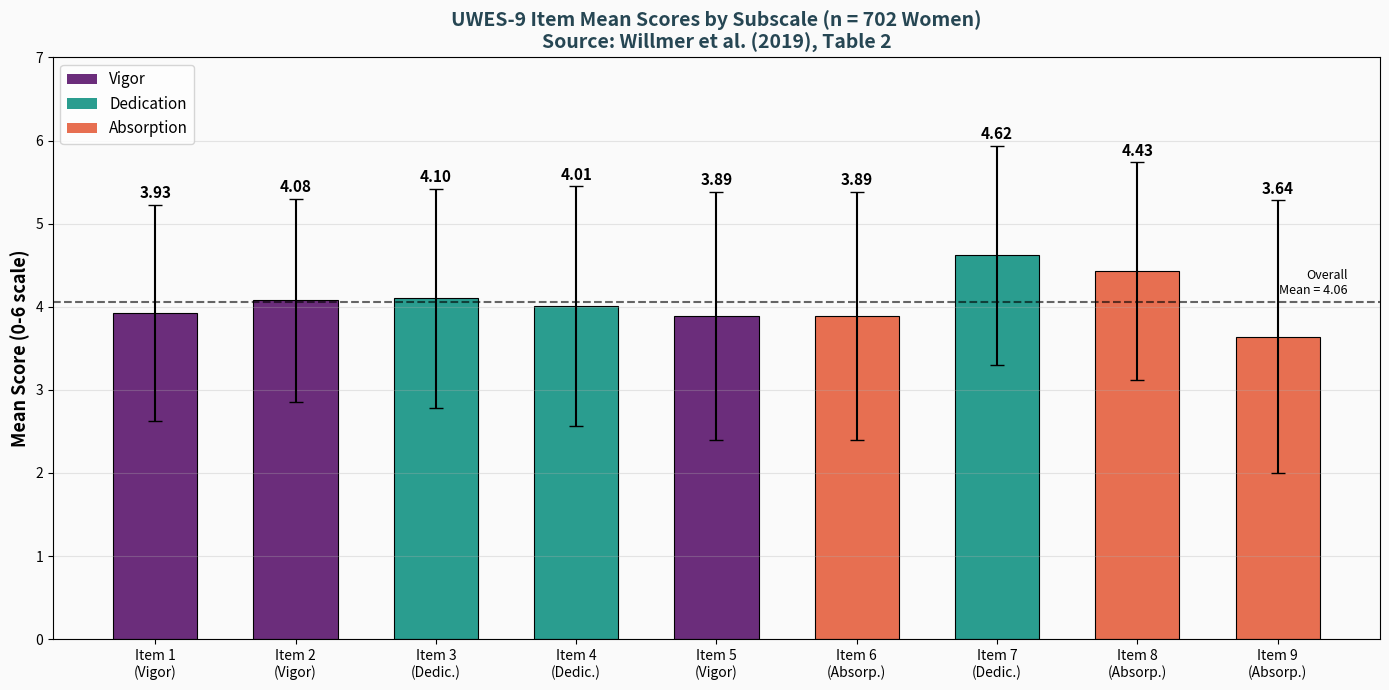
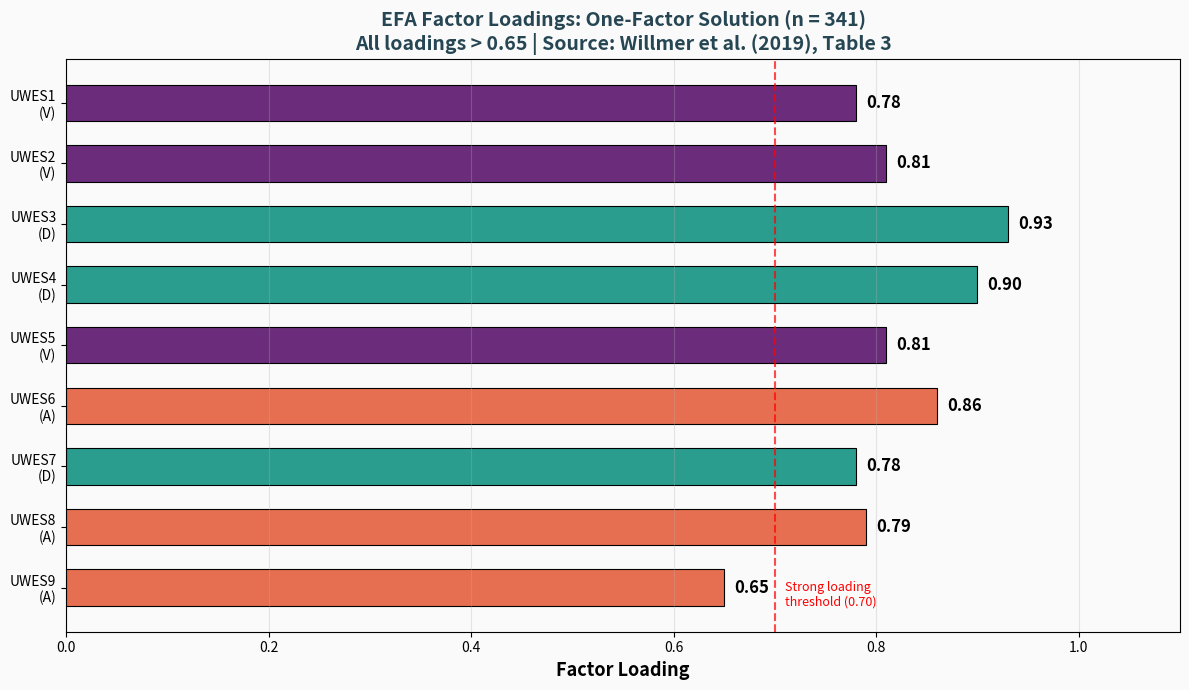
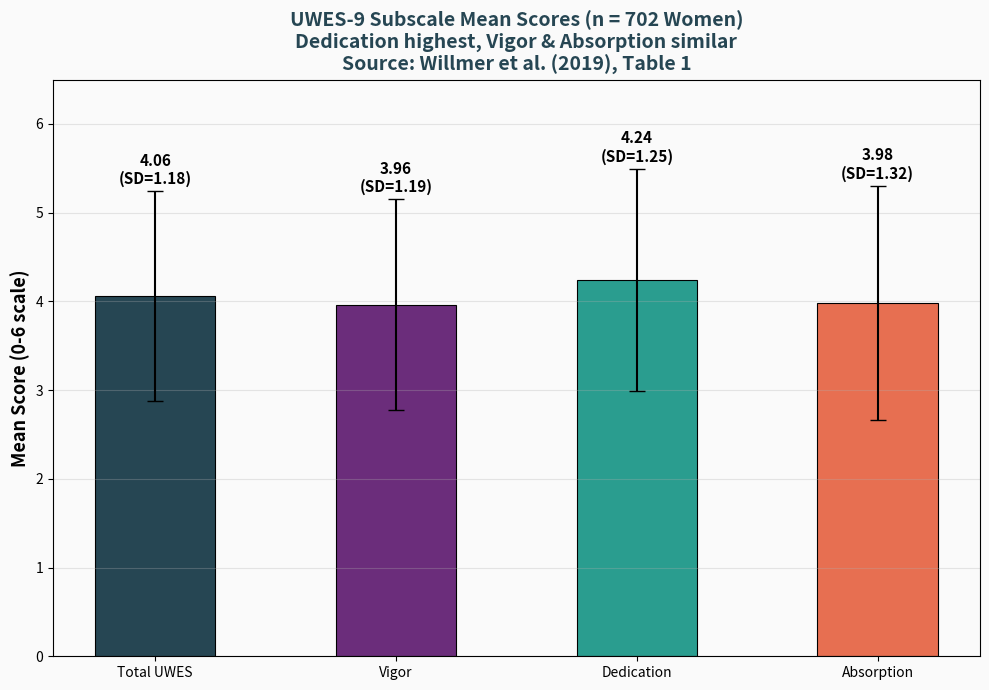
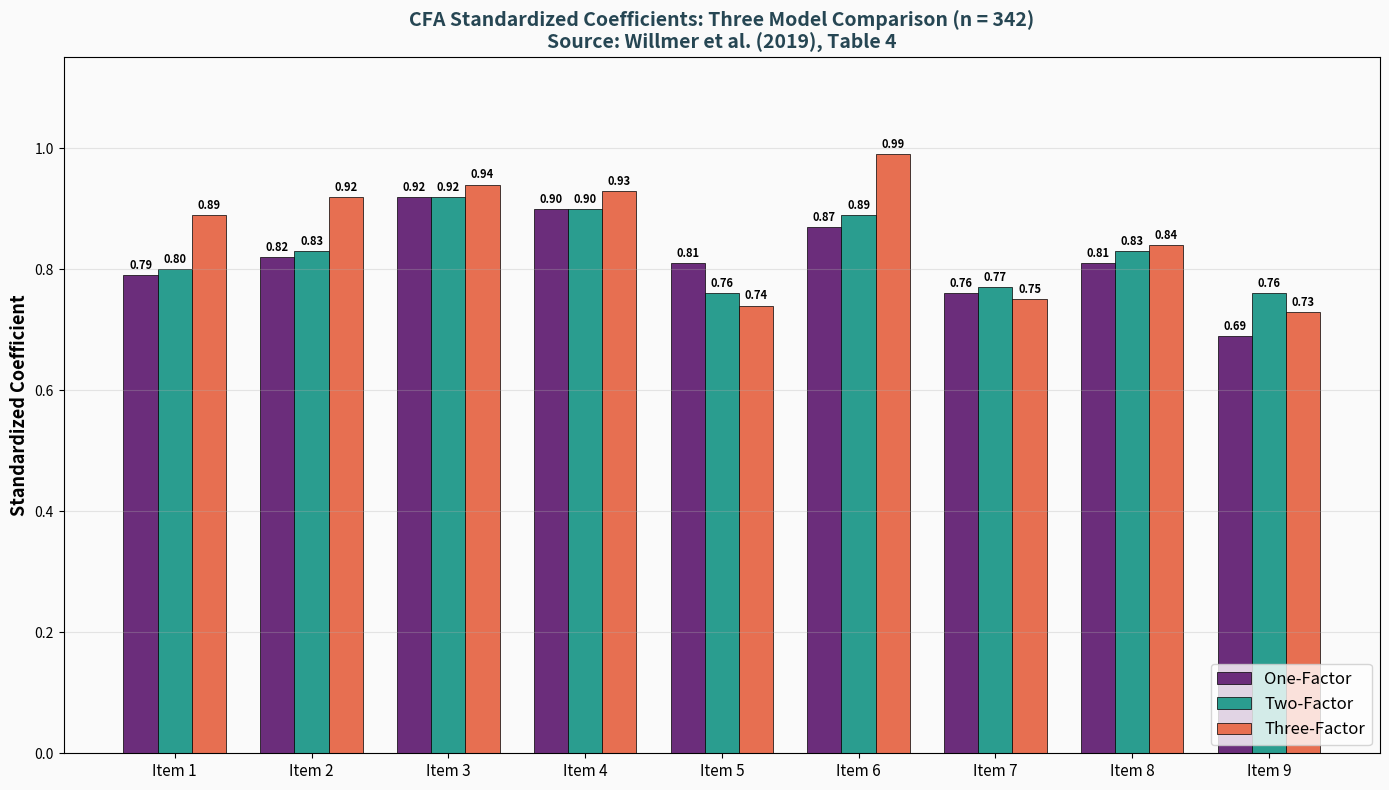
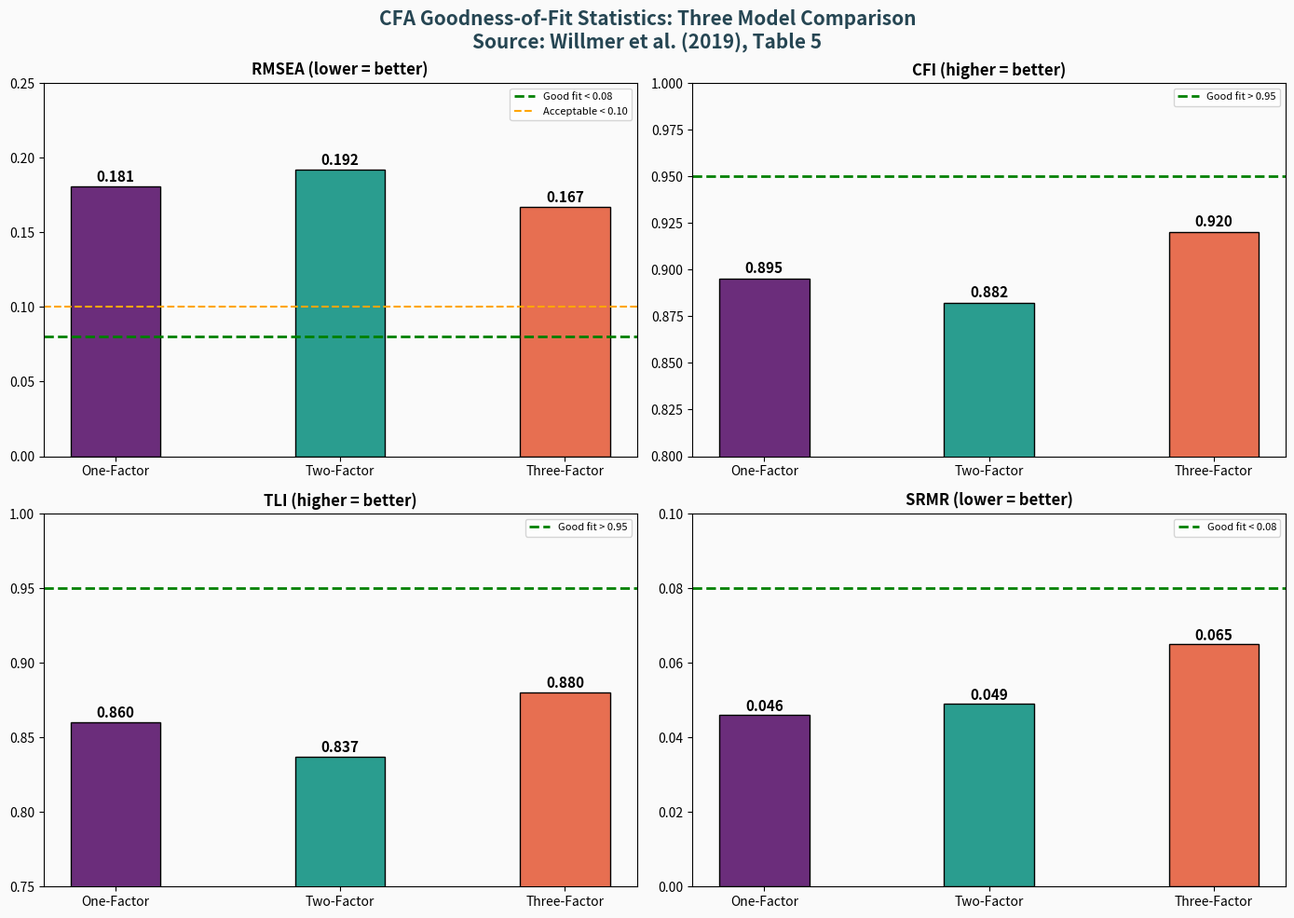
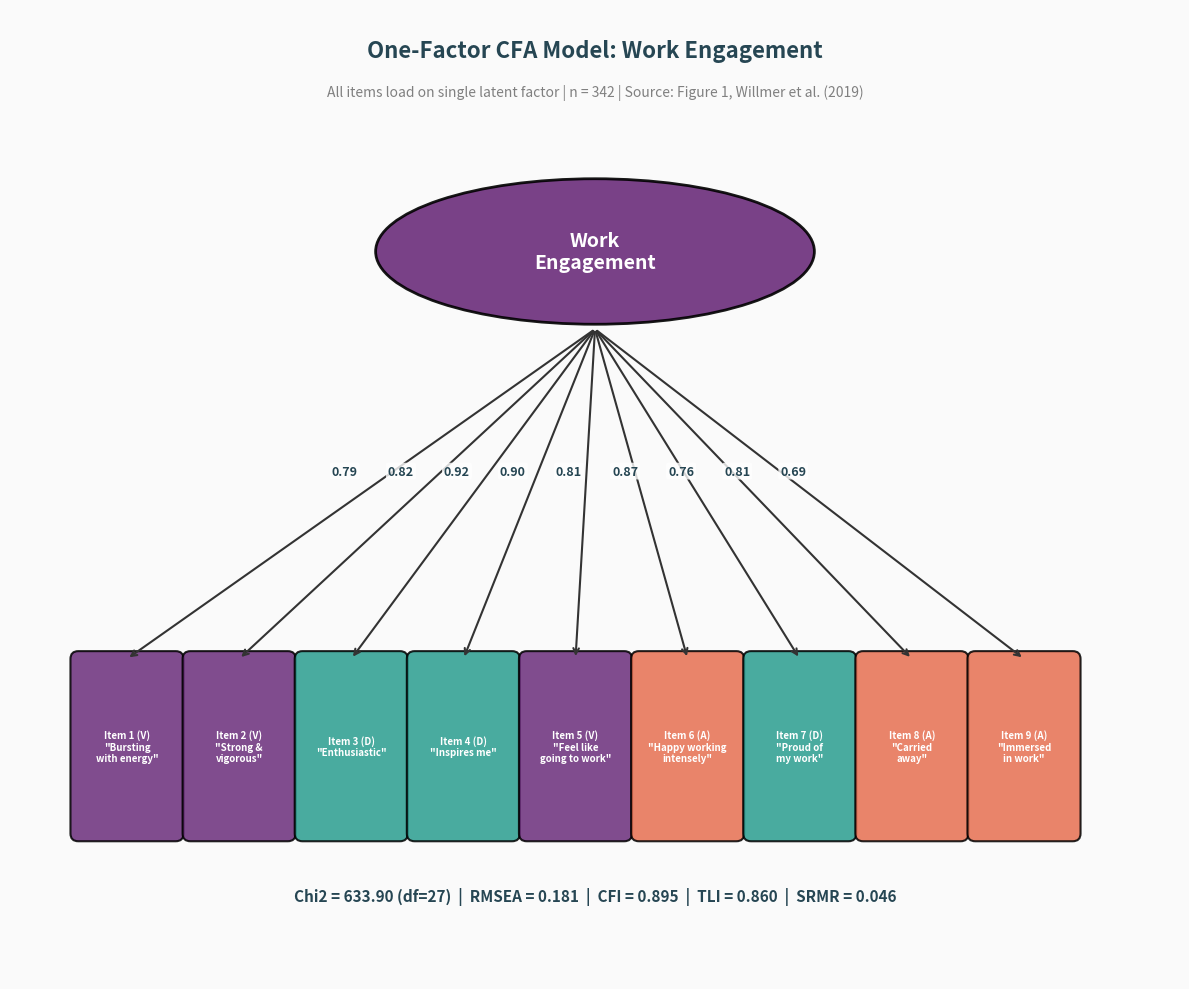
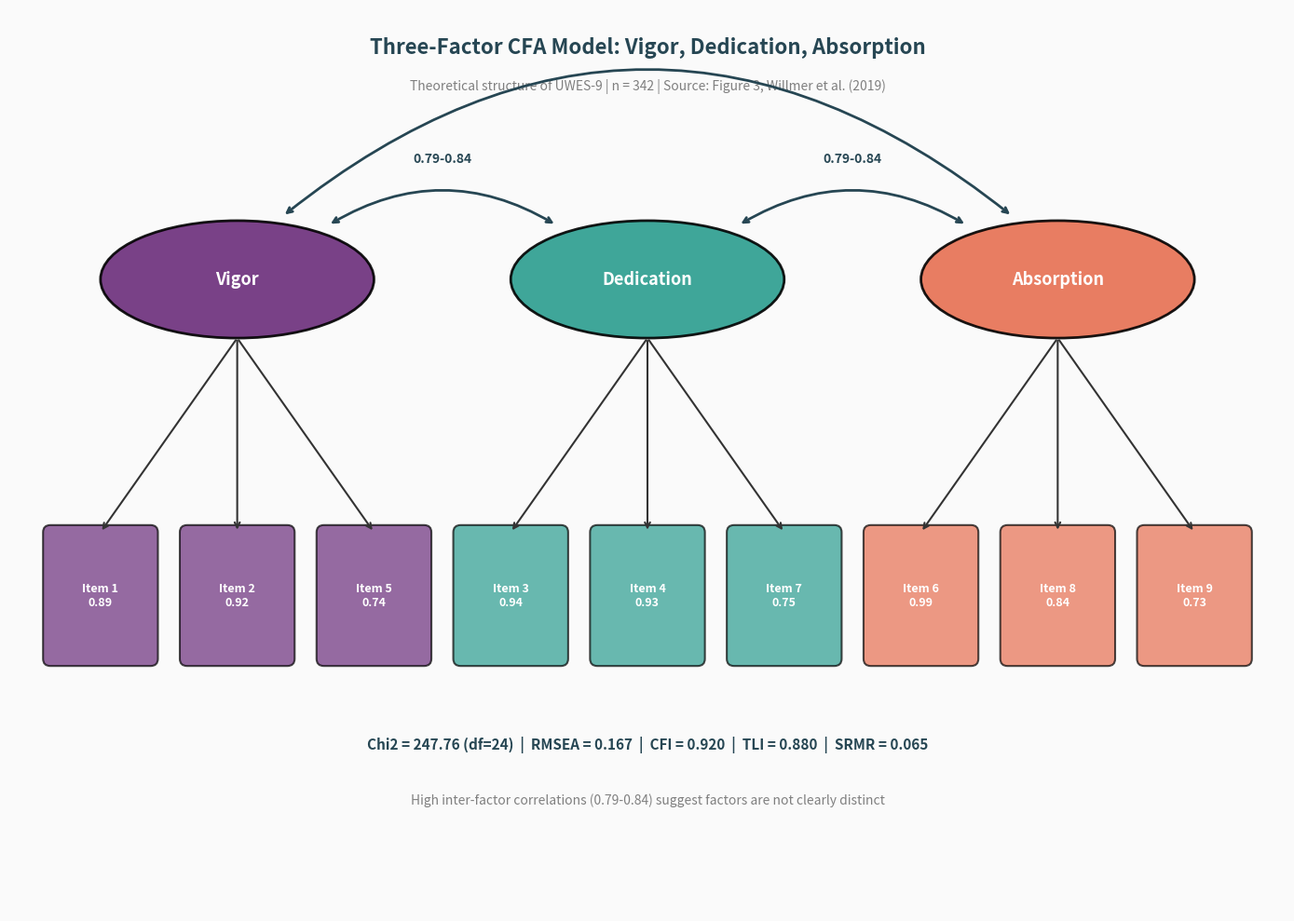
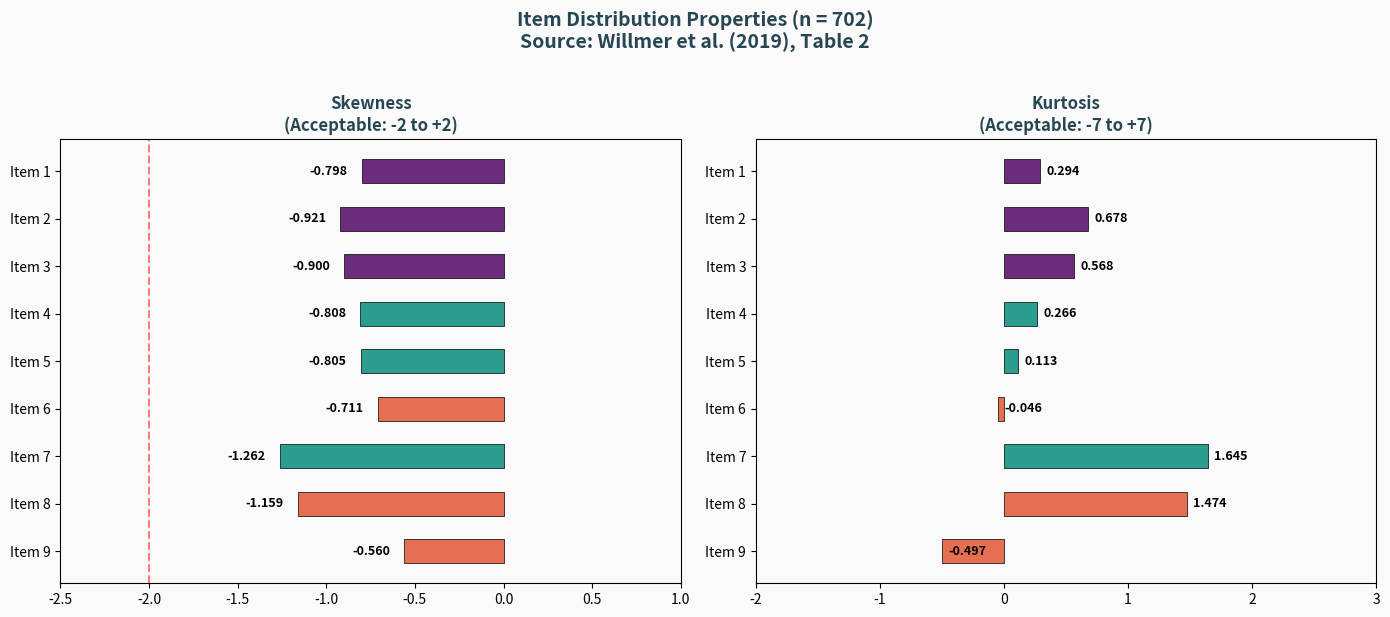
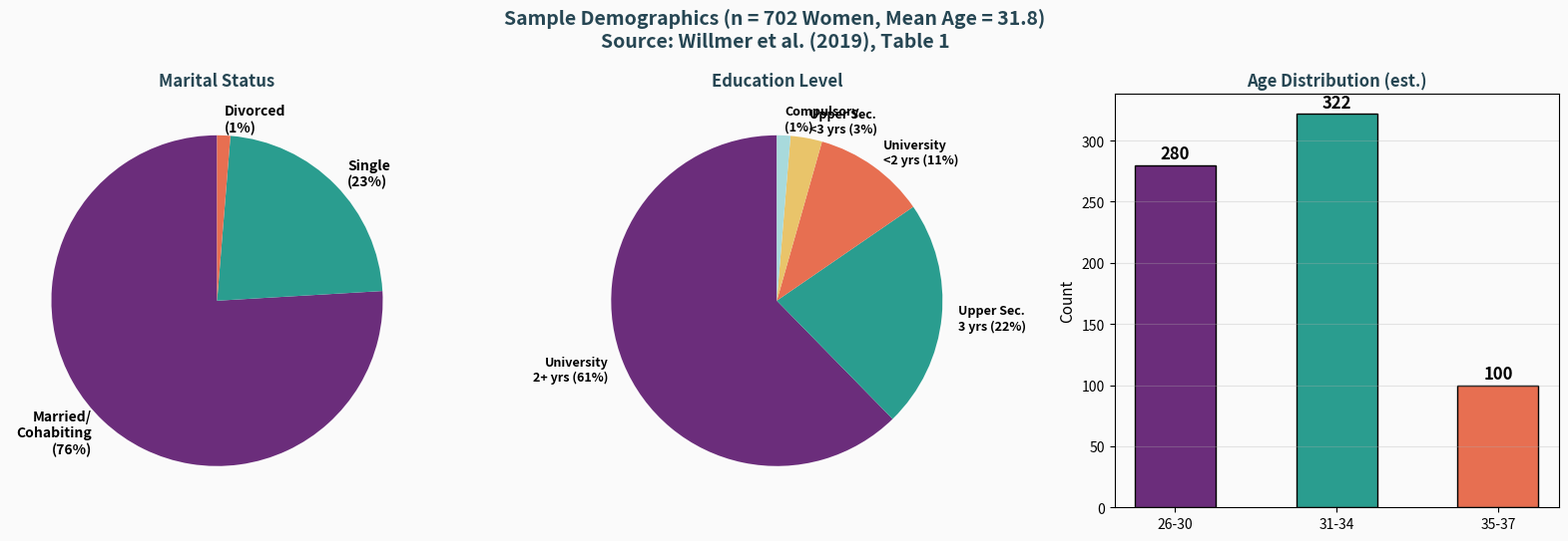

Generate these figures, in order, with matplotlib:
import matplotlib
matplotlib.use('Agg')
import matplotlib.pyplot as plt
import matplotlib.patches as mpatches
import numpy as np
import os

os.makedirs("figures4_new", exist_ok=True)

PURPLE = '#6B2D7B'
TEAL = '#2A9D8F'
WARM = '#E76F51'
DARK = '#264653'
GOLD = '#E9C46A'
LIGHT_PURPLE = '#D4B8E0'
LIGHT_TEAL = '#A8DADC'
BG = '#FAFAFA'

# ============================================================
# FIG 1: UWES-9 Item Mean Scores with subscale coloring
# ============================================================
fig, ax = plt.subplots(figsize=(14, 7))
fig.patch.set_facecolor(BG)
ax.set_facecolor(BG)

items = ['Item 1\n(Vigor)', 'Item 2\n(Vigor)', 'Item 3\n(Dedic.)', 'Item 4\n(Dedic.)',
         'Item 5\n(Vigor)', 'Item 6\n(Absorp.)', 'Item 7\n(Dedic.)', 'Item 8\n(Absorp.)',
         'Item 9\n(Absorp.)']
means = [3.93, 4.08, 4.10, 4.01, 3.89, 3.89, 4.62, 4.43, 3.64]
sds = [1.30, 1.22, 1.32, 1.44, 1.49, 1.49, 1.32, 1.31, 1.64]
colors = [PURPLE, PURPLE, TEAL, TEAL, PURPLE, WARM, TEAL, WARM, WARM]

bars = ax.bar(range(9), means, yerr=sds, color=colors, edgecolor='black', linewidth=0.8,
              width=0.6, capsize=5, error_kw={'linewidth': 1.5})
for i, (bar, m) in enumerate(zip(bars, means)):
    ax.text(bar.get_x() + bar.get_width()/2, bar.get_height() + sds[i] + 0.08,
            f'{m:.2f}', ha='center', fontsize=11, fontweight='bold')

ax.set_xticks(range(9))
ax.set_xticklabels(items, fontsize=10)
ax.set_ylabel('Mean Score (0-6 scale)', fontsize=13, fontweight='bold')
ax.set_title('UWES-9 Item Mean Scores by Subscale (n = 702 Women)\nSource: Willmer et al. (2019), Table 2',
             fontsize=14, fontweight='bold', color=DARK)
ax.set_ylim(0, 7)
ax.axhline(y=4.06, color='black', linestyle='--', linewidth=1.5, alpha=0.6)
ax.text(8.5, 4.15, 'Overall\nMean = 4.06', fontsize=9, color='black', ha='right')
ax.grid(True, alpha=0.3, axis='y')

legend_elements = [mpatches.Patch(facecolor=PURPLE, label='Vigor'),
                   mpatches.Patch(facecolor=TEAL, label='Dedication'),
                   mpatches.Patch(facecolor=WARM, label='Absorption')]
ax.legend(handles=legend_elements, fontsize=11, loc='upper left')

plt.tight_layout()
plt.savefig('figures4_new/item_means.png', dpi=200, bbox_inches='tight')
plt.close()
print("Fig 1: Item means")

# ============================================================
# FIG 2: Factor Loadings (EFA, 1-factor) - Table 3
# ============================================================
fig, ax = plt.subplots(figsize=(12, 7))
fig.patch.set_facecolor(BG)
ax.set_facecolor(BG)

items_short = ['UWES1\n(V)', 'UWES2\n(V)', 'UWES3\n(D)', 'UWES4\n(D)',
               'UWES5\n(V)', 'UWES6\n(A)', 'UWES7\n(D)', 'UWES8\n(A)', 'UWES9\n(A)']
loadings = [0.78, 0.81, 0.93, 0.90, 0.81, 0.86, 0.78, 0.79, 0.65]
colors_load = [PURPLE, PURPLE, TEAL, TEAL, PURPLE, WARM, TEAL, WARM, WARM]

bars = ax.barh(range(8, -1, -1), loadings, color=colors_load, edgecolor='black',
               linewidth=0.8, height=0.6)
for i, (bar, v) in enumerate(zip(bars, loadings)):
    ax.text(v + 0.01, bar.get_y() + bar.get_height()/2, f'{v:.2f}',
            va='center', fontsize=12, fontweight='bold')

ax.set_yticks(range(8, -1, -1))
ax.set_yticklabels(items_short, fontsize=10)
ax.set_xlabel('Factor Loading', fontsize=13, fontweight='bold')
ax.set_title('EFA Factor Loadings: One-Factor Solution (n = 341)\nAll loadings > 0.65 | Source: Willmer et al. (2019), Table 3',
             fontsize=14, fontweight='bold', color=DARK)
ax.set_xlim(0, 1.1)
ax.axvline(x=0.70, color='red', linestyle='--', linewidth=1.5, alpha=0.7)
ax.text(0.71, -0.3, 'Strong loading\nthreshold (0.70)', fontsize=9, color='red')
ax.grid(True, alpha=0.3, axis='x')

plt.tight_layout()
plt.savefig('figures4_new/factor_loadings.png', dpi=200, bbox_inches='tight')
plt.close()
print("Fig 2: Factor loadings")

# ============================================================
# FIG 3: KMO & Bartlett's Test Summary
# ============================================================
fig, ax = plt.subplots(figsize=(10, 6))
fig.patch.set_facecolor(BG)
ax.set_facecolor(BG)
ax.axis('off')

ax.text(0.5, 0.95, 'Sampling Adequacy & Sphericity Tests',
        ha='center', va='center', fontsize=18, fontweight='bold', color=DARK,
        transform=ax.transAxes)

table_data = [
    ['Test', 'Value', 'Interpretation'],
    ['KMO Measure', '0.922', 'Marvellous (> 0.90)'],
    ["Bartlett's Test p-value", '< 0.001', 'Significant'],
    ["Cronbach's Alpha", '0.947', 'Excellent (> 0.90)'],
    ['Inter-item Correlation', '0.524 - 0.849', 'High'],
    ['Subscale Correlation (V-D-A)', '0.79 - 0.84', 'Very High'],
    ['EFA Variance Explained', '> 70%', 'One factor dominant'],
    ['EFA Chi-squared (df=27)', '332.43', 'Significant'],
]

table = ax.table(cellText=table_data, loc='center', cellLoc='center')
table.auto_set_font_size(False)
table.set_fontsize(12)
table.scale(1, 2.0)

for (i, j), cell in table.get_celld().items():
    if i == 0:
        cell.set_facecolor(PURPLE)
        cell.set_text_props(color='white', fontweight='bold', fontsize=13)
    elif i % 2 == 0:
        cell.set_facecolor(LIGHT_PURPLE)
    else:
        cell.set_facecolor('white')
    cell.set_edgecolor('#CCCCCC')

ax.text(0.5, 0.02, 'Source: Willmer et al. (2019) | n = 702 women | UWES-9',
        ha='center', fontsize=10, color='gray', transform=ax.transAxes)

plt.tight_layout()
plt.savefig('figures4_new/kmo_bartlett.png', dpi=200, bbox_inches='tight')
plt.close()
print("Fig 3: KMO & Bartlett")

# ============================================================
# FIG 4: Subscale Mean Scores Comparison
# ============================================================
fig, ax = plt.subplots(figsize=(10, 7))
fig.patch.set_facecolor(BG)
ax.set_facecolor(BG)

subscales = ['Total UWES', 'Vigor', 'Dedication', 'Absorption']
sub_means = [4.06, 3.96, 4.24, 3.98]
sub_sds = [1.18, 1.19, 1.25, 1.32]
sub_colors = [DARK, PURPLE, TEAL, WARM]

bars = ax.bar(subscales, sub_means, yerr=sub_sds, color=sub_colors, edgecolor='black',
              linewidth=0.8, width=0.5, capsize=6, error_kw={'linewidth': 1.5})
for bar, m, sd in zip(bars, sub_means, sub_sds):
    ax.text(bar.get_x() + bar.get_width()/2, bar.get_height() + sd + 0.08,
            f'{m:.2f}\n(SD={sd:.2f})', ha='center', fontsize=11, fontweight='bold')

ax.set_ylabel('Mean Score (0-6 scale)', fontsize=13, fontweight='bold')
ax.set_title('UWES-9 Subscale Mean Scores (n = 702 Women)\nDedication highest, Vigor & Absorption similar\nSource: Willmer et al. (2019), Table 1',
             fontsize=14, fontweight='bold', color=DARK)
ax.set_ylim(0, 6.5)
ax.grid(True, alpha=0.3, axis='y')

plt.tight_layout()
plt.savefig('figures4_new/subscale_means.png', dpi=200, bbox_inches='tight')
plt.close()
print("Fig 4: Subscale means")

# ============================================================
# FIG 5: CFA Standardized Coefficients Comparison (3 models)
# ============================================================
fig, ax = plt.subplots(figsize=(14, 8))
fig.patch.set_facecolor(BG)
ax.set_facecolor(BG)

items_cfa = ['Item 1', 'Item 2', 'Item 3', 'Item 4', 'Item 5',
             'Item 6', 'Item 7', 'Item 8', 'Item 9']
one_f = [0.79, 0.82, 0.92, 0.90, 0.81, 0.87, 0.76, 0.81, 0.69]
two_f = [0.80, 0.83, 0.92, 0.90, 0.76, 0.89, 0.77, 0.83, 0.76]
three_f = [0.89, 0.92, 0.94, 0.93, 0.74, 0.99, 0.75, 0.84, 0.73]

x = np.arange(9)
w = 0.25
bars1 = ax.bar(x - w, one_f, w, label='One-Factor', color=PURPLE, edgecolor='black', linewidth=0.5)
bars2 = ax.bar(x, two_f, w, label='Two-Factor', color=TEAL, edgecolor='black', linewidth=0.5)
bars3 = ax.bar(x + w, three_f, w, label='Three-Factor', color=WARM, edgecolor='black', linewidth=0.5)

for bars in [bars1, bars2, bars3]:
    for bar in bars:
        h = bar.get_height()
        ax.text(bar.get_x() + bar.get_width()/2, h + 0.01, f'{h:.2f}',
                ha='center', fontsize=8, fontweight='bold')

ax.set_xticks(x)
ax.set_xticklabels(items_cfa, fontsize=11)
ax.set_ylabel('Standardized Coefficient', fontsize=13, fontweight='bold')
ax.set_title('CFA Standardized Coefficients: Three Model Comparison (n = 342)\nSource: Willmer et al. (2019), Table 4',
             fontsize=14, fontweight='bold', color=DARK)
ax.set_ylim(0, 1.15)
ax.legend(fontsize=12, loc='lower right')
ax.grid(True, alpha=0.3, axis='y')

plt.tight_layout()
plt.savefig('figures4_new/cfa_coefficients.png', dpi=200, bbox_inches='tight')
plt.close()
print("Fig 5: CFA coefficients")

# ============================================================
# FIG 6: Goodness-of-Fit Comparison (Table 5)
# ============================================================
fig, axes = plt.subplots(2, 2, figsize=(14, 10))
fig.patch.set_facecolor(BG)
fig.suptitle('CFA Goodness-of-Fit Statistics: Three Model Comparison\nSource: Willmer et al. (2019), Table 5',
             fontsize=15, fontweight='bold', color=DARK)

models = ['One-Factor', 'Two-Factor', 'Three-Factor']
colors_m = [PURPLE, TEAL, WARM]

# RMSEA
rmsea = [0.181, 0.192, 0.167]
bars = axes[0,0].bar(models, rmsea, color=colors_m, edgecolor='black', width=0.4)
axes[0,0].axhline(y=0.08, color='green', linestyle='--', linewidth=2, label='Good fit < 0.08')
axes[0,0].axhline(y=0.10, color='orange', linestyle='--', linewidth=1.5, label='Acceptable < 0.10')
for b, v in zip(bars, rmsea): axes[0,0].text(b.get_x()+b.get_width()/2, v+0.003, f'{v:.3f}', ha='center', fontsize=11, fontweight='bold')
axes[0,0].set_title('RMSEA (lower = better)', fontsize=12, fontweight='bold')
axes[0,0].set_ylim(0, 0.25)
axes[0,0].legend(fontsize=8)
axes[0,0].set_facecolor(BG)

# CFI
cfi = [0.895, 0.882, 0.920]
bars = axes[0,1].bar(models, cfi, color=colors_m, edgecolor='black', width=0.4)
axes[0,1].axhline(y=0.95, color='green', linestyle='--', linewidth=2, label='Good fit > 0.95')
for b, v in zip(bars, cfi): axes[0,1].text(b.get_x()+b.get_width()/2, v+0.003, f'{v:.3f}', ha='center', fontsize=11, fontweight='bold')
axes[0,1].set_title('CFI (higher = better)', fontsize=12, fontweight='bold')
axes[0,1].set_ylim(0.8, 1.0)
axes[0,1].legend(fontsize=8)
axes[0,1].set_facecolor(BG)

# TLI
tli = [0.860, 0.837, 0.880]
bars = axes[1,0].bar(models, tli, color=colors_m, edgecolor='black', width=0.4)
axes[1,0].axhline(y=0.95, color='green', linestyle='--', linewidth=2, label='Good fit > 0.95')
for b, v in zip(bars, tli): axes[1,0].text(b.get_x()+b.get_width()/2, v+0.003, f'{v:.3f}', ha='center', fontsize=11, fontweight='bold')
axes[1,0].set_title('TLI (higher = better)', fontsize=12, fontweight='bold')
axes[1,0].set_ylim(0.75, 1.0)
axes[1,0].legend(fontsize=8)
axes[1,0].set_facecolor(BG)

# SRMR
srmr = [0.046, 0.049, 0.065]
bars = axes[1,1].bar(models, srmr, color=colors_m, edgecolor='black', width=0.4)
axes[1,1].axhline(y=0.08, color='green', linestyle='--', linewidth=2, label='Good fit < 0.08')
for b, v in zip(bars, srmr): axes[1,1].text(b.get_x()+b.get_width()/2, v+0.001, f'{v:.3f}', ha='center', fontsize=11, fontweight='bold')
axes[1,1].set_title('SRMR (lower = better)', fontsize=12, fontweight='bold')
axes[1,1].set_ylim(0, 0.1)
axes[1,1].legend(fontsize=8)
axes[1,1].set_facecolor(BG)

plt.tight_layout()
plt.savefig('figures4_new/goodness_of_fit.png', dpi=200, bbox_inches='tight')
plt.close()
print("Fig 6: Goodness of fit")

# ============================================================
# FIG 7: One-Factor CFA Path Diagram (Figure 1 from paper)
# ============================================================
fig, ax = plt.subplots(figsize=(12, 10))
fig.patch.set_facecolor(BG)
ax.set_xlim(0, 12)
ax.set_ylim(0, 10)
ax.axis('off')
ax.set_facecolor(BG)

ax.text(6, 9.5, 'One-Factor CFA Model: Work Engagement',
        ha='center', fontsize=16, fontweight='bold', color=DARK)
ax.text(6, 9.1, 'All items load on single latent factor | n = 342 | Source: Figure 1, Willmer et al. (2019)',
        ha='center', fontsize=10, color='gray')

ellipse = mpatches.Ellipse((6, 7.5), 4.5, 1.5, facecolor=PURPLE, edgecolor='black', linewidth=2, alpha=0.9)
ax.add_patch(ellipse)
ax.text(6, 7.5, 'Work\nEngagement', ha='center', va='center', fontsize=14,
        fontweight='bold', color='white')

item_labels = ['Item 1 (V)\n"Bursting\nwith energy"', 'Item 2 (V)\n"Strong &\nvigorous"',
               'Item 3 (D)\n"Enthusiastic"', 'Item 4 (D)\n"Inspires me"',
               'Item 5 (V)\n"Feel like\ngoing to work"', 'Item 6 (A)\n"Happy working\nintensely"',
               'Item 7 (D)\n"Proud of\nmy work"', 'Item 8 (A)\n"Carried\naway"',
               'Item 9 (A)\n"Immersed\nin work"']
coefs_1f = [0.79, 0.82, 0.92, 0.90, 0.81, 0.87, 0.76, 0.81, 0.69]
item_colors = [PURPLE, PURPLE, TEAL, TEAL, PURPLE, WARM, TEAL, WARM, WARM]

for i in range(9):
    x_pos = 1.2 + i * 1.15
    rect = mpatches.FancyBboxPatch((x_pos - 0.5, 1.5), 1.0, 1.8,
                                    boxstyle="round,pad=0.08", facecolor=item_colors[i],
                                    edgecolor='black', linewidth=1.5, alpha=0.85)
    ax.add_patch(rect)
    ax.text(x_pos, 2.4, item_labels[i], ha='center', va='center', fontsize=7,
            fontweight='bold', color='white')

    ax.annotate('', xy=(x_pos, 3.3), xytext=(6, 6.7),
                arrowprops=dict(arrowstyle='->', color='#333', lw=1.5))
    ax.text((x_pos + 6) / 2 - 0.3, (3.3 + 6.7) / 2 + 0.2,
            f'{coefs_1f[i]:.2f}', fontsize=9, fontweight='bold', color=DARK,
            bbox=dict(boxstyle='round,pad=0.15', facecolor='white', edgecolor='none', alpha=0.8))

ax.text(6, 0.8, 'Chi2 = 633.90 (df=27)  |  RMSEA = 0.181  |  CFI = 0.895  |  TLI = 0.860  |  SRMR = 0.046',
        ha='center', fontsize=11, fontweight='bold', color=DARK)

plt.tight_layout()
plt.savefig('figures4_new/one_factor_model.png', dpi=200, bbox_inches='tight')
plt.close()
print("Fig 7: One-factor model")

# ============================================================
# FIG 8: Three-Factor CFA Path Diagram (Figure 3 from paper)
# ============================================================
fig, ax = plt.subplots(figsize=(14, 10))
fig.patch.set_facecolor(BG)
ax.set_xlim(0, 14)
ax.set_ylim(0, 10)
ax.axis('off')
ax.set_facecolor(BG)

ax.text(7, 9.5, 'Three-Factor CFA Model: Vigor, Dedication, Absorption',
        ha='center', fontsize=16, fontweight='bold', color=DARK)
ax.text(7, 9.1, 'Theoretical structure of UWES-9 | n = 342 | Source: Figure 3, Willmer et al. (2019)',
        ha='center', fontsize=10, color='gray')

factor_info = [
    ('Vigor', PURPLE, 2.5, 7.0, ['Item 1\n0.89', 'Item 2\n0.92', 'Item 5\n0.74']),
    ('Dedication', TEAL, 7.0, 7.0, ['Item 3\n0.94', 'Item 4\n0.93', 'Item 7\n0.75']),
    ('Absorption', WARM, 11.5, 7.0, ['Item 6\n0.99', 'Item 8\n0.84', 'Item 9\n0.73']),
]

for fname, fcol, fx, fy, fitems in factor_info:
    ellipse = mpatches.Ellipse((fx, fy), 3.0, 1.3, facecolor=fcol, edgecolor='black', linewidth=2, alpha=0.9)
    ax.add_patch(ellipse)
    ax.text(fx, fy, fname, ha='center', va='center', fontsize=13, fontweight='bold', color='white')

    for j, item_text in enumerate(fitems):
        ix = fx - 1.5 + j * 1.5
        iy = 3.5
        rect = mpatches.FancyBboxPatch((ix - 0.55, iy - 0.7), 1.1, 1.4,
                                        boxstyle="round,pad=0.08", facecolor=fcol,
                                        edgecolor='black', linewidth=1.5, alpha=0.7)
        ax.add_patch(rect)
        ax.text(ix, iy, item_text, ha='center', va='center', fontsize=9,
                fontweight='bold', color='white')
        ax.annotate('', xy=(ix, iy + 0.7), xytext=(fx, fy - 0.65),
                    arrowprops=dict(arrowstyle='->', color='#333', lw=1.5))

correlations = [('Vigor', 'Dedication', 2.5, 7.0, 7.0, 7.0, '0.79-0.84'),
                ('Dedication', 'Absorption', 7.0, 7.0, 11.5, 7.0, '0.79-0.84')]
for _, _, x1, y1, x2, y2, label in correlations:
    ax.annotate('', xy=(x2-1.0, y2+0.6), xytext=(x1+1.0, y1+0.6),
                arrowprops=dict(arrowstyle='<->', color=DARK, lw=2, connectionstyle='arc3,rad=-0.3'))
    ax.text((x1+x2)/2, 8.3, label, ha='center', fontsize=10, fontweight='bold', color=DARK)

ax.annotate('', xy=(11.5-0.5, 7.7), xytext=(2.5+0.5, 7.7),
            arrowprops=dict(arrowstyle='<->', color=DARK, lw=2, connectionstyle='arc3,rad=-0.4'))

ax.text(7, 1.8, 'Chi2 = 247.76 (df=24)  |  RMSEA = 0.167  |  CFI = 0.920  |  TLI = 0.880  |  SRMR = 0.065',
        ha='center', fontsize=11, fontweight='bold', color=DARK)
ax.text(7, 1.2, 'High inter-factor correlations (0.79-0.84) suggest factors are not clearly distinct',
        ha='center', fontsize=10, color='gray')

plt.tight_layout()
plt.savefig('figures4_new/three_factor_model.png', dpi=200, bbox_inches='tight')
plt.close()
print("Fig 8: Three-factor model")

# ============================================================
# FIG 9: Skewness and Kurtosis
# ============================================================
fig, axes = plt.subplots(1, 2, figsize=(14, 6))
fig.patch.set_facecolor(BG)

items_sk = [f'Item {i+1}' for i in range(9)]
skew = [-0.798, -0.921, -0.900, -0.808, -0.805, -0.711, -1.262, -1.159, -0.560]
kurt = [0.294, 0.678, 0.568, 0.266, 0.113, -0.046, 1.645, 1.474, -0.497]

bars1 = axes[0].barh(range(8,-1,-1), skew, color=[PURPLE]*3+[TEAL]*2+[WARM]+[TEAL]+[WARM]*2,
                      edgecolor='black', linewidth=0.5, height=0.5)
axes[0].axvline(x=-2, color='red', linestyle='--', linewidth=1.5, alpha=0.5)
axes[0].axvline(x=2, color='red', linestyle='--', linewidth=1.5, alpha=0.5)
axes[0].set_yticks(range(8,-1,-1))
axes[0].set_yticklabels(items_sk, fontsize=10)
axes[0].set_title('Skewness\n(Acceptable: -2 to +2)', fontsize=12, fontweight='bold', color=DARK)
axes[0].set_xlim(-2.5, 1)
axes[0].set_facecolor(BG)
for i, v in enumerate(skew):
    axes[0].text(v - 0.08 if v < 0 else v + 0.08, 8-i, f'{v:.3f}',
                 va='center', ha='right' if v < 0 else 'left', fontsize=9, fontweight='bold')

bars2 = axes[1].barh(range(8,-1,-1), kurt, color=[PURPLE]*3+[TEAL]*2+[WARM]+[TEAL]+[WARM]*2,
                      edgecolor='black', linewidth=0.5, height=0.5)
axes[1].axvline(x=-7, color='red', linestyle='--', linewidth=1.5, alpha=0.5)
axes[1].axvline(x=7, color='red', linestyle='--', linewidth=1.5, alpha=0.5)
axes[1].set_yticks(range(8,-1,-1))
axes[1].set_yticklabels(items_sk, fontsize=10)
axes[1].set_title('Kurtosis\n(Acceptable: -7 to +7)', fontsize=12, fontweight='bold', color=DARK)
axes[1].set_xlim(-2, 3)
axes[1].set_facecolor(BG)
for i, v in enumerate(kurt):
    axes[1].text(v + 0.05, 8-i, f'{v:.3f}', va='center', fontsize=9, fontweight='bold')

fig.suptitle('Item Distribution Properties (n = 702)\nSource: Willmer et al. (2019), Table 2',
             fontsize=14, fontweight='bold', color=DARK, y=1.02)
plt.tight_layout()
plt.savefig('figures4_new/skewness_kurtosis.png', dpi=200, bbox_inches='tight')
plt.close()
print("Fig 9: Skewness & Kurtosis")

# ============================================================
# FIG 10: Demographics Pie Charts
# ============================================================
fig, axes = plt.subplots(1, 3, figsize=(16, 5.5))
fig.patch.set_facecolor(BG)
fig.suptitle('Sample Demographics (n = 702 Women, Mean Age = 31.8)\nSource: Willmer et al. (2019), Table 1',
             fontsize=14, fontweight='bold', color=DARK)

marital = [530, 159, 9]
marital_labels = ['Married/\nCohabiting\n(76%)', 'Single\n(23%)', 'Divorced\n(1%)']
marital_colors = [PURPLE, TEAL, WARM]
axes[0].pie(marital, labels=marital_labels, colors=marital_colors, autopct='',
            startangle=90, textprops={'fontsize': 10, 'fontweight': 'bold'})
axes[0].set_title('Marital Status', fontsize=12, fontweight='bold', color=DARK)

edu = [425, 152, 75, 21, 9]
edu_labels = ['University\n2+ yrs (61%)', 'Upper Sec.\n3 yrs (22%)', 'University\n<2 yrs (11%)',
              'Upper Sec.\n<3 yrs (3%)', 'Compulsory\n(1%)']
edu_colors = [PURPLE, TEAL, WARM, GOLD, LIGHT_TEAL]
axes[1].pie(edu, labels=edu_labels, colors=edu_colors, autopct='',
            startangle=90, textprops={'fontsize': 9, 'fontweight': 'bold'})
axes[1].set_title('Education Level', fontsize=12, fontweight='bold', color=DARK)

age_data = ['26-30', '31-34', '35-37']
age_vals = [280, 322, 100]
axes[2].bar(age_data, age_vals, color=[PURPLE, TEAL, WARM], edgecolor='black', width=0.5)
for i, v in enumerate(age_vals):
    axes[2].text(i, v+5, str(v), ha='center', fontsize=12, fontweight='bold')
axes[2].set_title('Age Distribution (est.)', fontsize=12, fontweight='bold', color=DARK)
axes[2].set_ylabel('Count', fontsize=11)
axes[2].set_facecolor(BG)
axes[2].grid(True, alpha=0.3, axis='y')

plt.tight_layout()
plt.savefig('figures4_new/demographics.png', dpi=200, bbox_inches='tight')
plt.close()
print("Fig 10: Demographics")

# ============================================================
# FIG 11: Goodness-of-Fit Summary Table (Table 5)
# ============================================================
fig, ax = plt.subplots(figsize=(14, 5))
fig.patch.set_facecolor(BG)
ax.axis('off')

ax.text(0.5, 0.97, 'CFA Goodness-of-Fit: All Three Models (Table 5)',
        ha='center', va='center', fontsize=16, fontweight='bold', color=DARK,
        transform=ax.transAxes)

gof_data = [
    ['Fit Statistic', 'One-Factor', 'Two-Factor', 'Three-Factor', 'Good Fit Threshold'],
    ['Chi2 (df)', '633.90 (27)', '354.49 (26)', '247.76 (24)', 'Non-significant preferred'],
    ['RMSEA', '0.181', '0.192', '0.167', '< 0.08'],
    ['RMSEA 90% CI', '0.169-0.194', '0.175-0.192', '0.154-0.180', '--'],
    ['AIC', '16221.47', '8246.29', '8143.56', 'Lower = better'],
    ['BIC', '16343.70', '8353.66', '8258.60', 'Lower = better'],
    ['CFI', '0.895', '0.882', '0.920', '> 0.95'],
    ['TLI', '0.860', '0.837', '0.880', '> 0.95'],
    ['SRMR', '0.046', '0.049', '0.065', '< 0.08'],
]

table = ax.table(cellText=gof_data, loc='center', cellLoc='center')
table.auto_set_font_size(False)
table.set_fontsize(11)
table.scale(1, 1.8)

for (i, j), cell in table.get_celld().items():
    if i == 0:
        cell.set_facecolor(PURPLE)
        cell.set_text_props(color='white', fontweight='bold', fontsize=11)
    elif j == 4:
        cell.set_facecolor('#FFF3E0')
    cell.set_edgecolor('#CCCCCC')

plt.tight_layout()
plt.savefig('figures4_new/gof_table.png', dpi=200, bbox_inches='tight')
plt.close()
print("Fig 11: GoF table")

print("\nAll 11 figures generated!")
